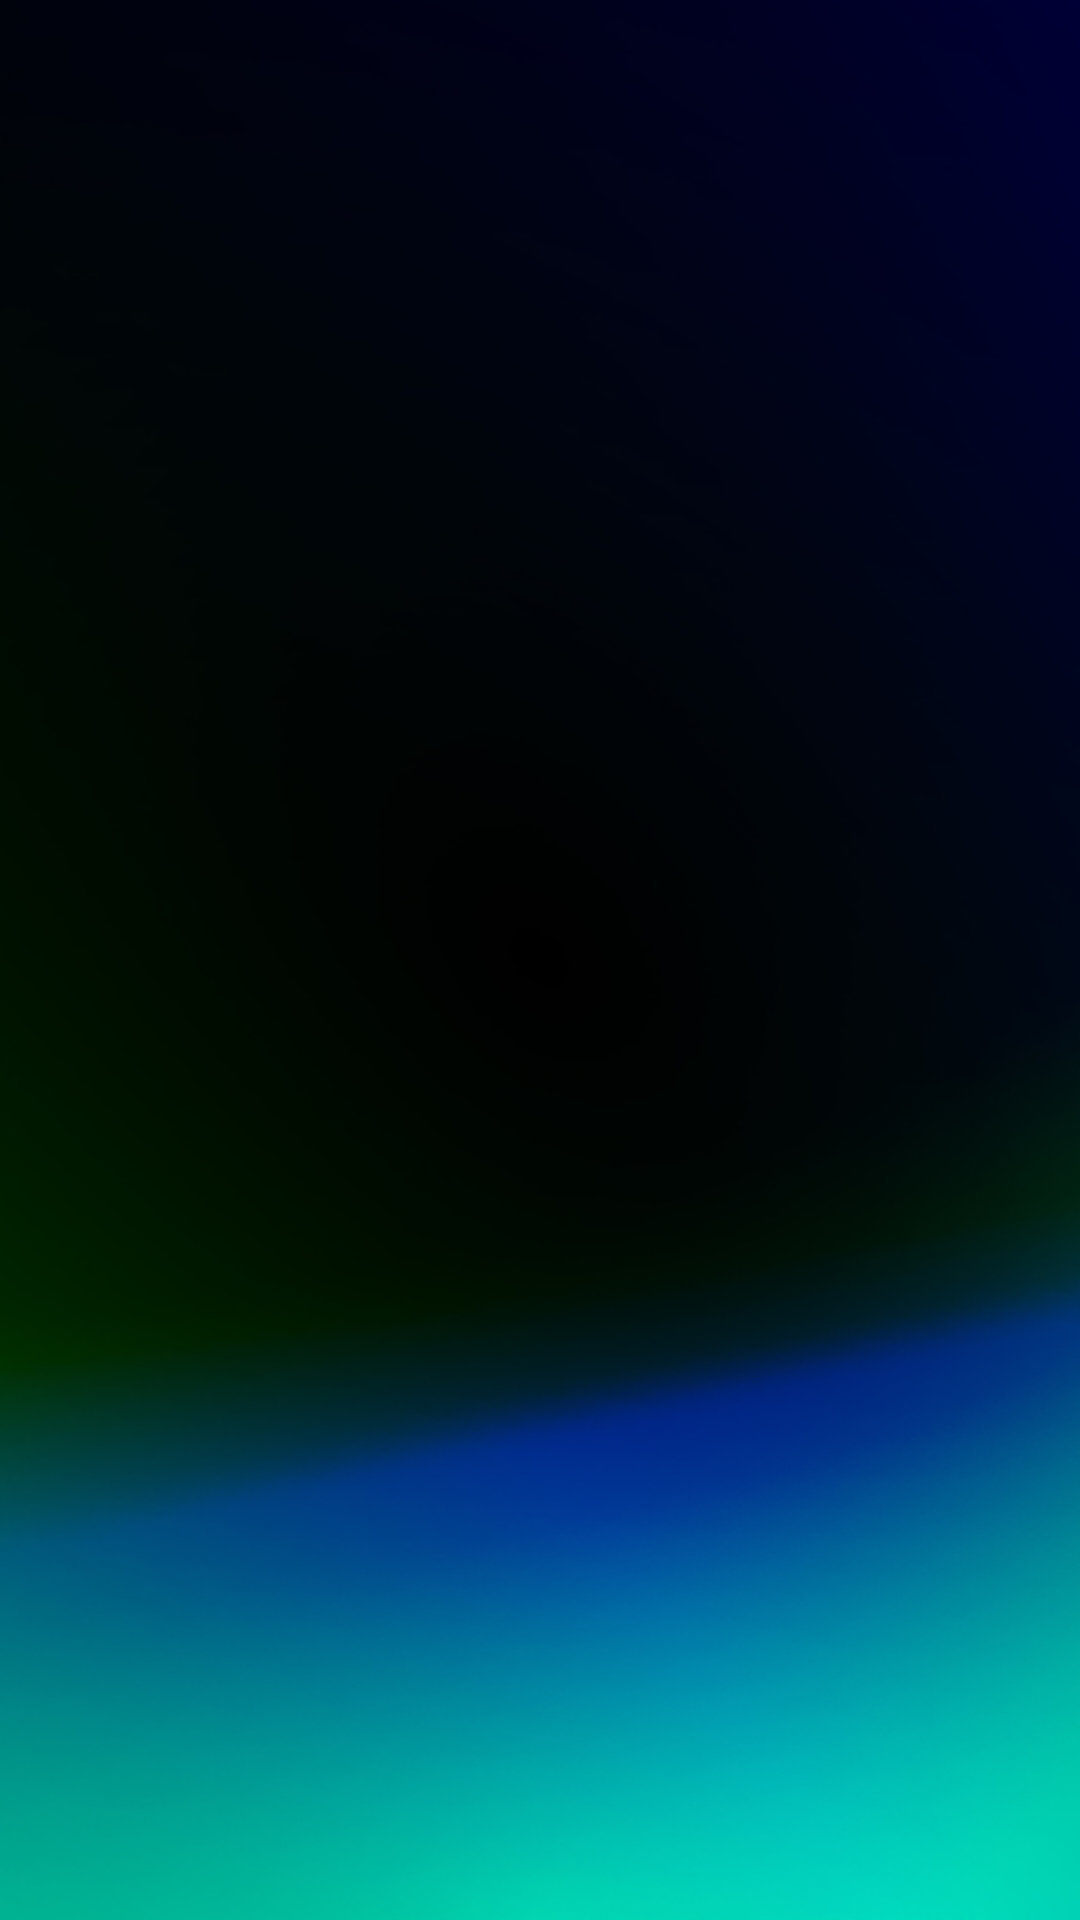

Here is an Android app screen rendered from its layout file. Give the layout XML and the strings, colors and styles it references.
<!-- AndroidManifest.xml: application theme Theme.UniGuide -->
<!-- res/layout/fragment_supermarkets.xml -->
<?xml version="1.0" encoding="utf-8"?>
<LinearLayout xmlns:android="http://schemas.android.com/apk/res/android"
    xmlns:tools="http://schemas.android.com/tools"
    android:layout_width="match_parent"
    android:layout_height="match_parent"
    android:orientation="vertical"
    android:background="@drawable/basic"
    tools:context=".Fragments.SupermarketsFragment">

    <ListView
        android:id="@+id/supermarket_listView"
        android:layout_width="match_parent"
        android:layout_height="match_parent" />
</LinearLayout>
<!-- resources referenced by this layout -->
<resources>
  <!-- drawable basic: png bitmap (drawable-v24, 155728 bytes) -->
  <style name="Theme.UniGuide" parent="Theme.MaterialComponents.DayNight.DarkActionBar">
          
          <item name="colorPrimary">@color/purple_500</item>
          <item name="colorPrimaryVariant">@color/purple_700</item>
          <item name="colorOnPrimary">@color/white</item>
          
          <item name="colorSecondary">@color/teal_200</item>
          <item name="colorSecondaryVariant">@color/teal_700</item>
          <item name="colorOnSecondary">@color/black</item>
          
          <item name="android:statusBarColor" tools:targetApi="l">?attr/colorPrimaryVariant</item>
          
      </style>
  <!-- not gathered from this repository: default colours our renderer supplied (Android Studio template values) -->
  <color name="purple_500">#FF6200EE</color>
  <color name="purple_700">#FF3700B3</color>
  <color name="teal_200">#FF03DAC5</color>
  <color name="teal_700">#FF018786</color>
  <color name="black">#FF000000</color>
  <color name="white">#FFFFFFFF</color>
</resources>
